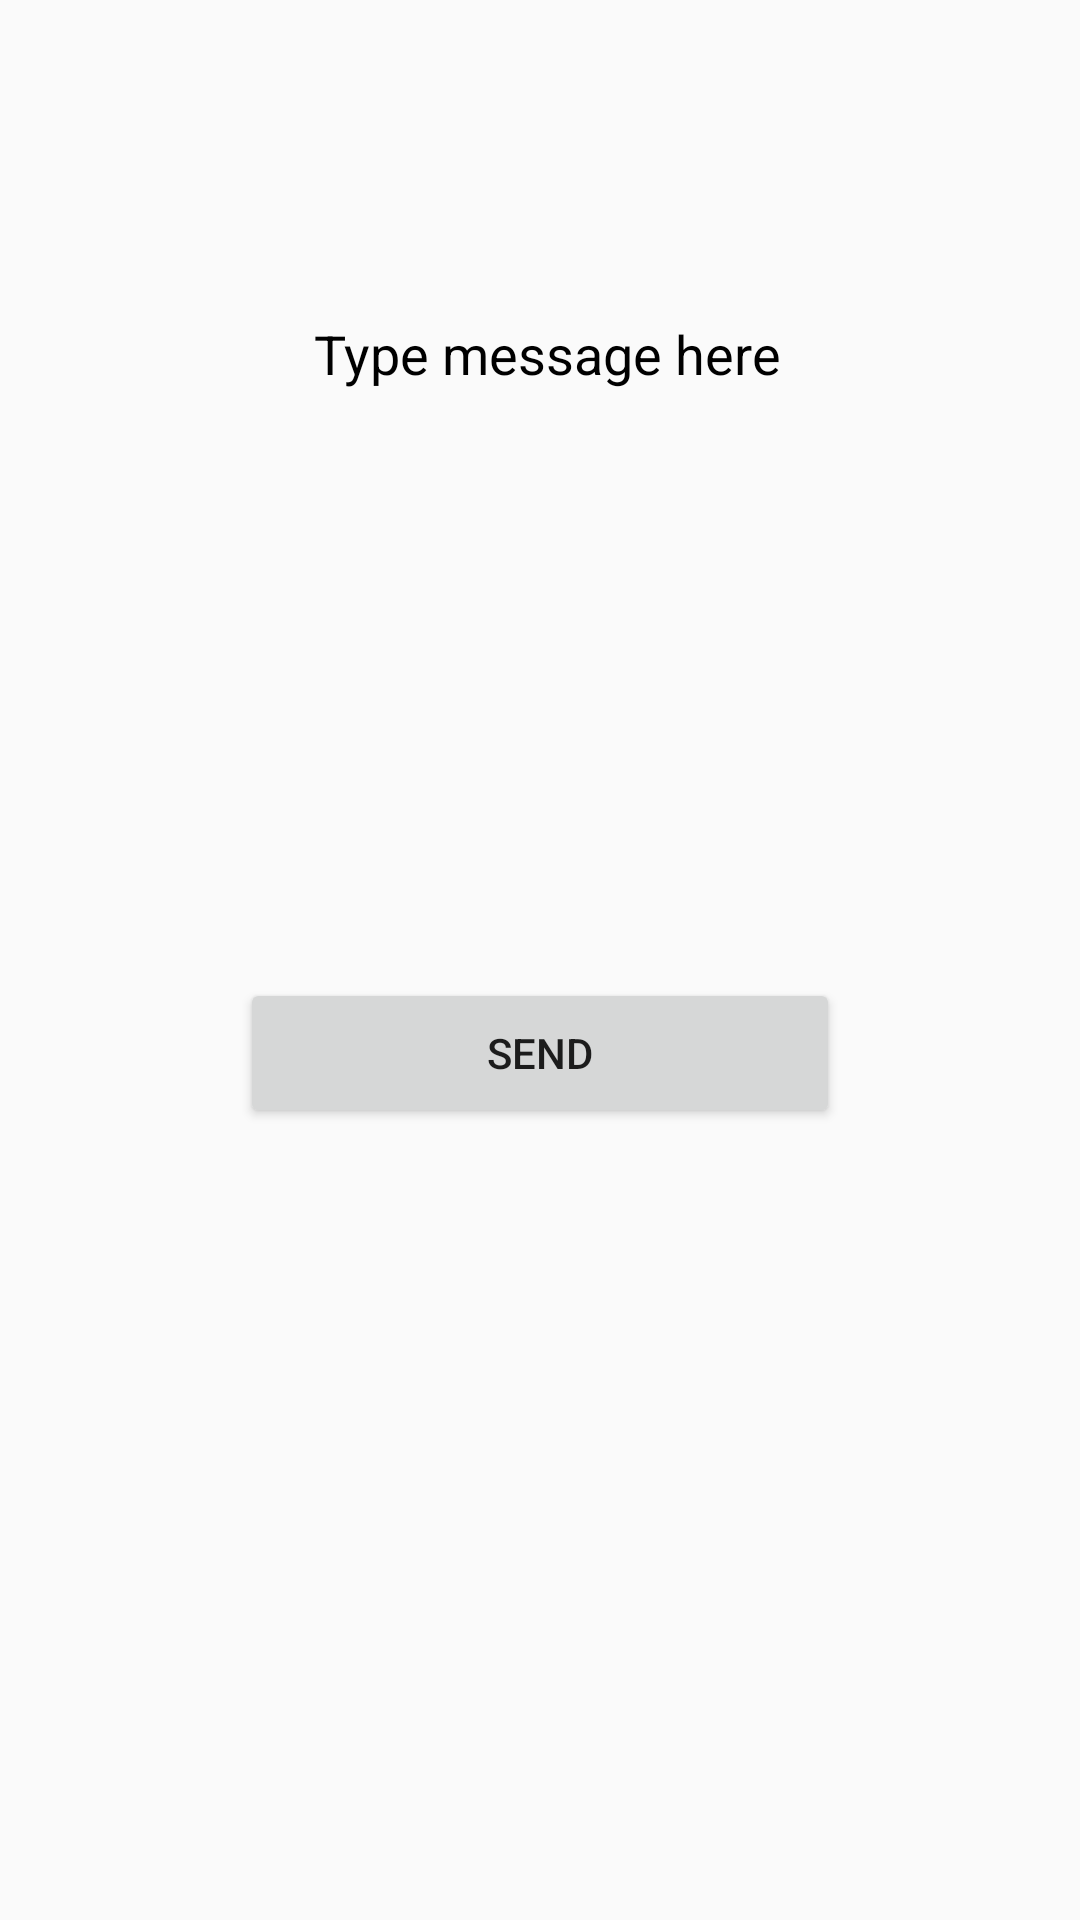

Android layout source for this screen:
<!-- AndroidManifest.xml: application theme AppTheme -->
<!-- res/layout/activity_sendingmessage.xml -->
<?xml version="1.0" encoding="utf-8"?>
<RelativeLayout xmlns:android="http://schemas.android.com/apk/res/android"
    xmlns:app="http://schemas.android.com/apk/res-auto"
    xmlns:tools="http://schemas.android.com/tools"
    android:layout_width="match_parent"
    android:layout_height="match_parent"
    tools:context="sendingmessage">

    <EditText
        android:id="@+id/emailtext"
        android:layout_width="298dp"
        android:layout_height="136dp"
        android:layout_centerHorizontal="true"
        android:layout_gravity="center_vertical"
        android:layout_marginTop="50dp"
        android:background="@drawable/border"
        android:ems="5"
        android:gravity="center"
        android:hint="Type message here"
        android:inputType="textMultiLine"
        android:maxLines="100"
        android:paddingStart="5dp"
        android:paddingLeft="5dp"
        android:textColorHint="#000" />


    <RelativeLayout
        android:id="@+id/phoneAuth"
        android:layout_width="match_parent"
        android:layout_height="wrap_content"
        android:layout_below="@+id/emailtext"
        android:layout_marginTop="50dp"
        android:layout_marginLeft="32dp"
        android:layout_marginRight="16dp"
        android:padding="8dp">

        <LinearLayout
            android:layout_width="match_parent"
            android:layout_height="wrap_content"
            android:orientation="vertical">

            <LinearLayout
                android:layout_width="match_parent"
                android:layout_height="wrap_content"
                android:gravity="center_vertical">

                EditText
                android:id="@+id/phoneText"
                android:layout_width="match_parent"
                android:layout_height="wrap_content"
                android:hint="phone"
                android:inputType="phone"
                android:singleLine="true" />
            </LinearLayout>
        </LinearLayout>
    </RelativeLayout>

    <Button
        android:id="@+id/sendButton"
        android:layout_width="200dp"
        android:layout_height="50dp"
        android:layout_below="@+id/phoneAuth"
        android:layout_centerHorizontal="true"
        android:text="Send"
        android:layout_marginTop="74dp" />

</RelativeLayout>
<!-- resources referenced by this layout -->
<resources>
  <style name="AppTheme" parent="Theme.AppCompat.Light.DarkActionBar">
          
          <item name="colorPrimary">#ccbf0808</item>
          <item name="colorPrimaryDark">@color/colorAccent2</item>
          <item name="colorAccent">@color/colorAccent2</item>
      </style>
  <color name="colorAccent2">#a10005</color>
</resources>
